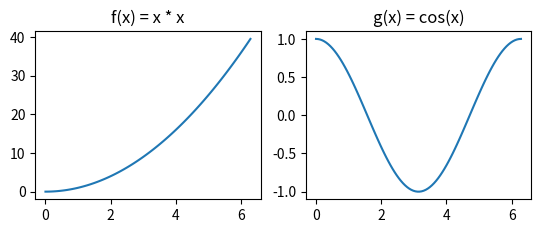
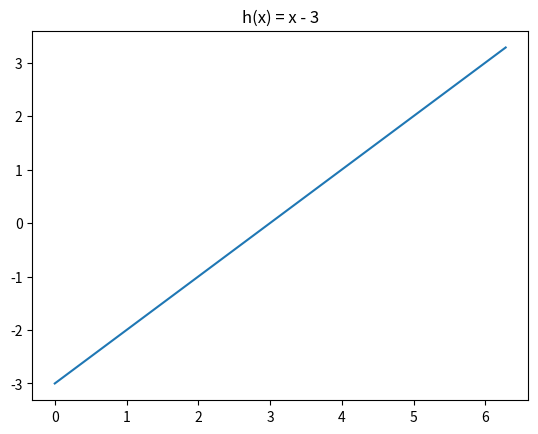

These charts were generated, in order, by the following Python code:
import matplotlib.pyplot as plt 
import numpy as np 

def f(x):
  return x*x

def g(x):
  return np.cos(x)

def h(x):
  return (x-3)

x = np.linspace(0, 2*np.pi, 100)
plt.figure(1)

plt.subplot(221)
plt.plot(x, f(x))
plt.title('f(x) = x * x')

plt.subplot(222)
plt.plot(x, g(x))
plt.title('g(x) = cos(x)')

plt.figure(2)

plt.plot(x, h(x))
plt.title('h(x) = x - 3')

plt.show
